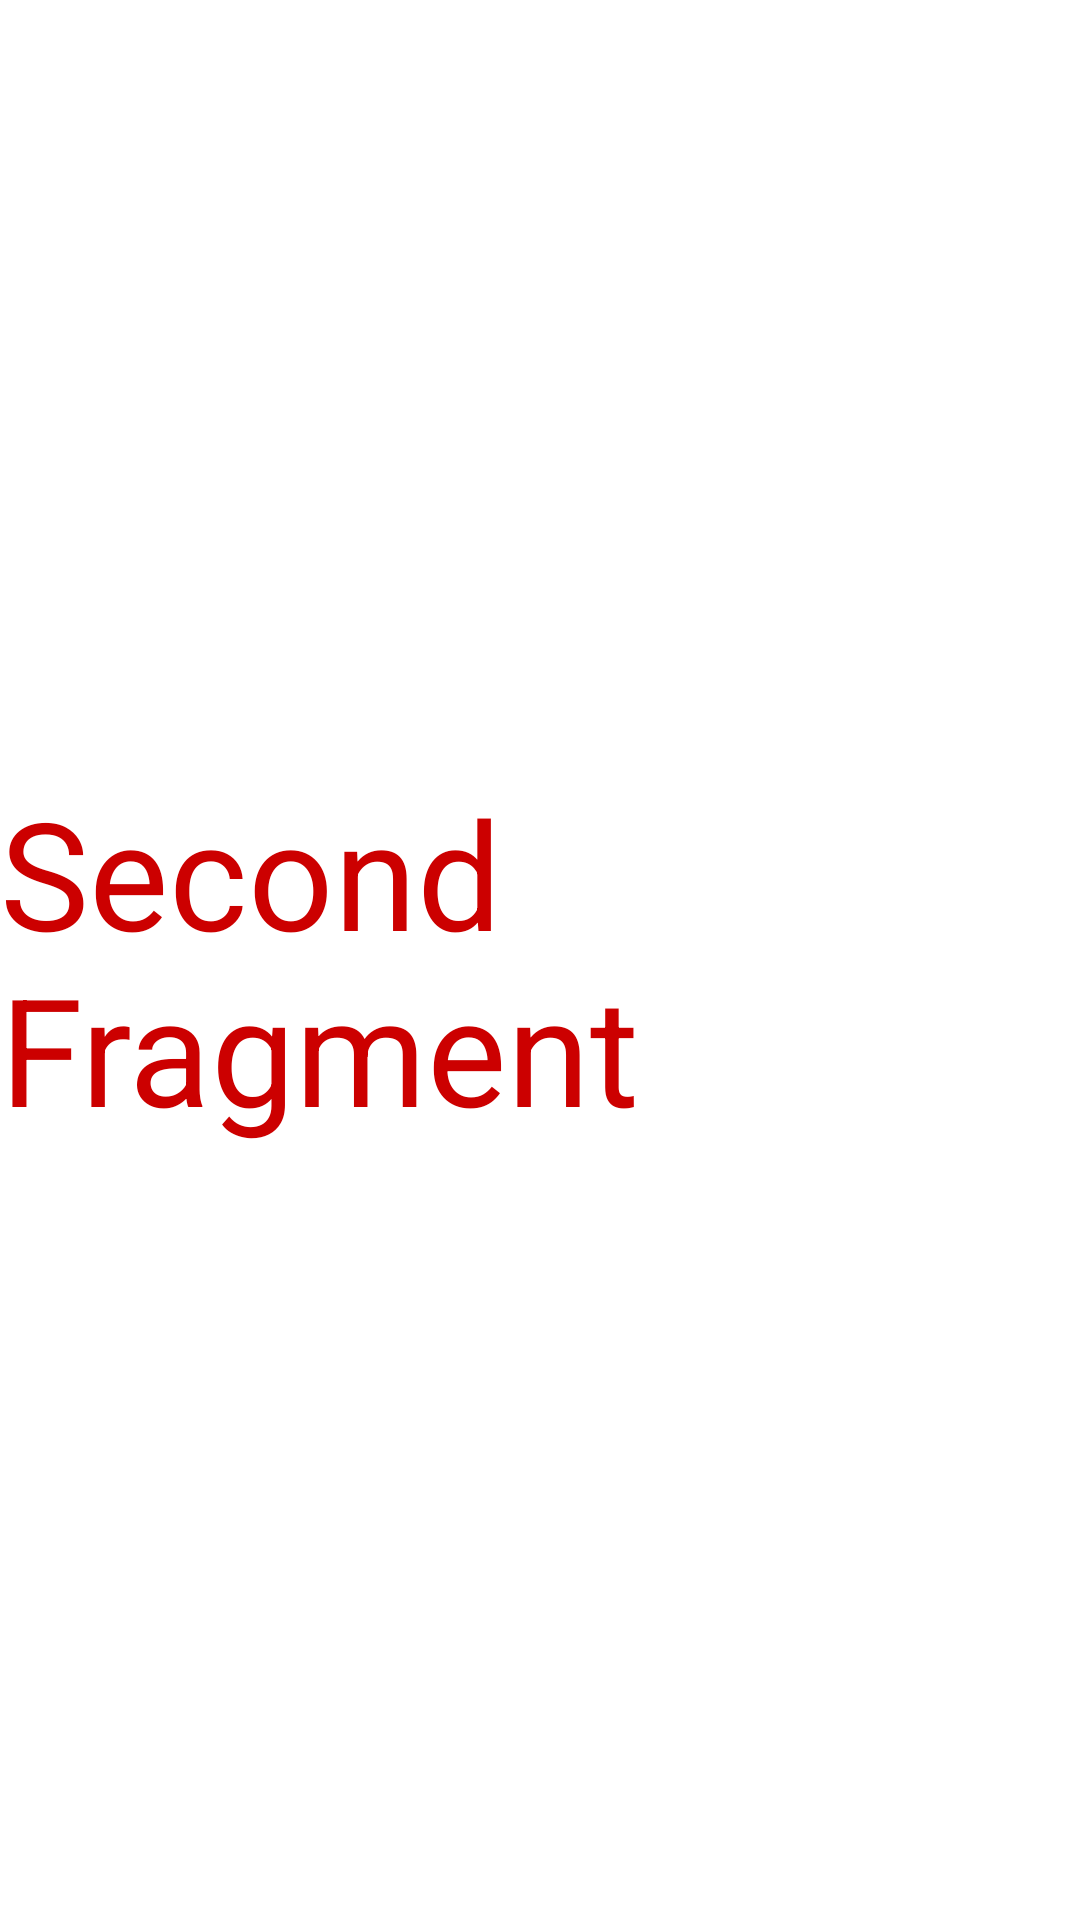

Produce the Android XML layout that renders to this screen, including the resource entries it uses.
<!-- AndroidManifest.xml: application theme Theme.NavBottomNavigation -->
<!-- res/layout/fragment_second.xml -->
<?xml version="1.0" encoding="utf-8"?>
<FrameLayout xmlns:android="http://schemas.android.com/apk/res/android"
    xmlns:tools="http://schemas.android.com/tools"
    android:layout_width="match_parent"
    android:layout_height="match_parent"
    tools:context=".SecondFragment">

    <TextView
        android:layout_width="wrap_content"
        android:layout_height="wrap_content"
        android:layout_gravity="center"
        android:textSize="50sp"
        android:textColor="@android:color/holo_red_dark"
        android:text="Second Fragment" />

</FrameLayout>
<!-- resources referenced by this layout -->
<resources>
  <style name="Theme.NavBottomNavigation" parent="Theme.MaterialComponents.DayNight.DarkActionBar">
          
          <item name="colorPrimary">@color/purple_500</item>
          <item name="colorPrimaryVariant">@color/purple_700</item>
          <item name="colorOnPrimary">@color/white</item>
          
          <item name="colorSecondary">@color/teal_200</item>
          <item name="colorSecondaryVariant">@color/teal_700</item>
          <item name="colorOnSecondary">@color/black</item>
          
          <item name="android:statusBarColor" tools:targetApi="l">?attr/colorPrimaryVariant</item>
          
      </style>
  <!-- not gathered from this repository: default colours our renderer supplied (Android Studio template values) -->
  <color name="purple_500">#FF6200EE</color>
  <color name="purple_700">#FF3700B3</color>
  <color name="teal_200">#FF03DAC5</color>
  <color name="teal_700">#FF018786</color>
  <color name="black">#FF000000</color>
  <color name="white">#FFFFFFFF</color>
</resources>
